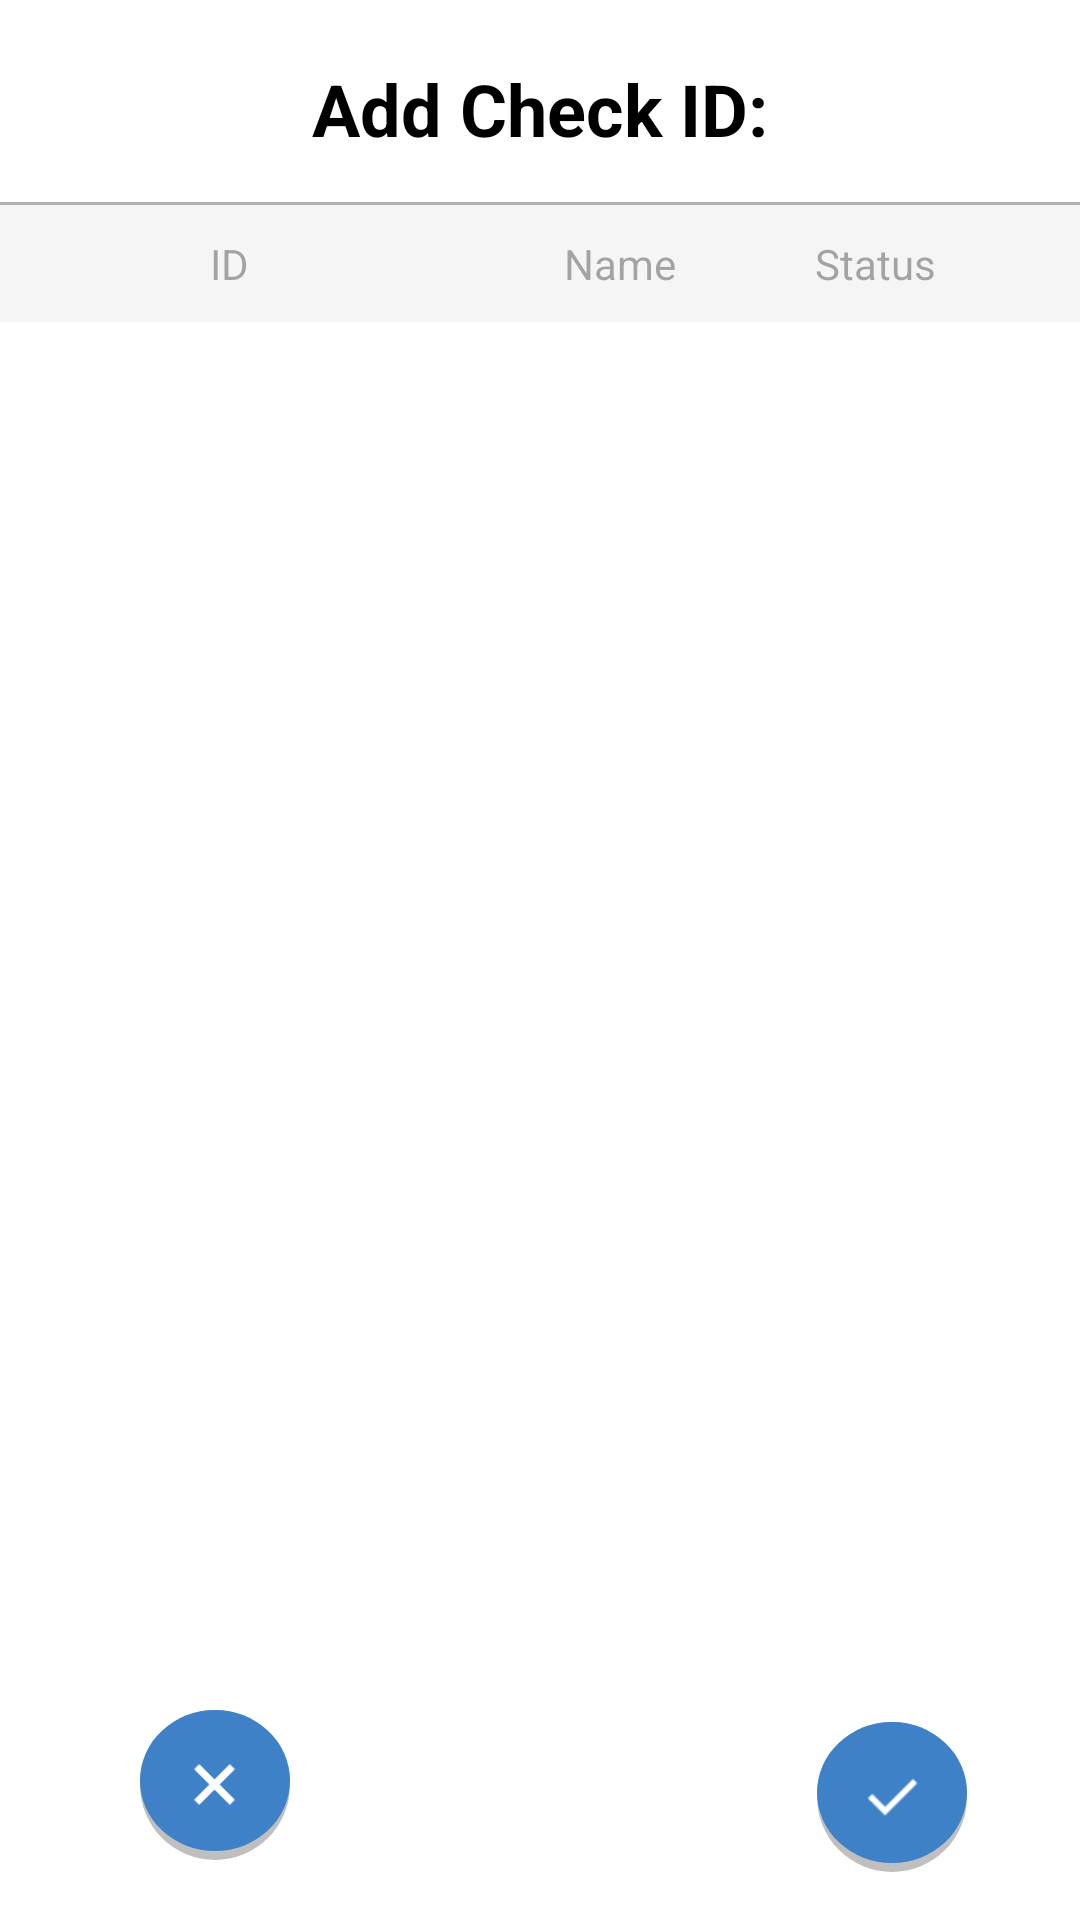

Layout XML and referenced resources for this Android screen:
<!-- AndroidManifest.xml: application theme Theme.App.Starting -->
<!-- res/layout/fragment_add_check.xml -->
<?xml version="1.0" encoding="utf-8"?>
<androidx.constraintlayout.widget.ConstraintLayout xmlns:android="http://schemas.android.com/apk/res/android"
    xmlns:app="http://schemas.android.com/apk/res-auto"
    xmlns:tools="http://schemas.android.com/tools"
    android:layout_width="match_parent"
    android:layout_height="match_parent"
    tools:context=".addcheck.AddCheckFragment">



        <TextView
            android:id="@+id/tv_check_title"
            android:layout_width="wrap_content"
            android:layout_height="wrap_content"
            android:layout_marginTop="20dp"
            android:text="Add Check ID:"
            android:textAlignment="center"
            android:textColor="@color/black"
            android:textSize="24sp"
            android:textStyle="bold"
            app:layout_constraintStart_toStartOf="parent"
            app:layout_constraintEnd_toEndOf="parent"
            app:layout_constraintTop_toTopOf="parent"/>

        <View
            android:id="@+id/underline"
            android:layout_width="match_parent"
            android:layout_height="1dp"
            android:layout_marginTop="15dp"
            android:background="@color/underline"
            app:layout_constraintStart_toStartOf="parent"
            app:layout_constraintEnd_toEndOf="parent"
            app:layout_constraintTop_toBottomOf="@id/tv_check_title"/>

    <RelativeLayout
        android:id="@+id/iteminfo"
        android:layout_width="match_parent"
        android:layout_height="wrap_content"
        android:padding="10dp"
        android:background="@drawable/druginfosbackground"
        app:layout_constraintTop_toBottomOf="@+id/underline">

        <TextView
            android:id="@+id/item_id"
            android:layout_width="wrap_content"
            android:layout_height="wrap_content"
            android:layout_marginEnd="10dp"
            android:paddingLeft="60dp"
            android:paddingEnd="55dp"
            android:text="ID"
            android:textColor="#66282828"
            android:textSize="14sp" />

        <TextView
            android:id="@+id/item_name"
            android:layout_width="wrap_content"
            android:layout_height="wrap_content"
            android:layout_toEndOf="@+id/item_id"
            android:paddingLeft="40dp"

            android:text="Name"
            android:textColor="#66282828"
            android:textSize="14sp" />

        <TextView
            android:id="@+id/drug_status"
            android:layout_width="wrap_content"
            android:layout_height="wrap_content"
            android:layout_alignParentRight="true"
            android:layout_marginEnd="38dp"
            android:text="Status"
            android:textColor="#66282828"
            android:textSize="14sp" />

    </RelativeLayout>


    <androidx.recyclerview.widget.RecyclerView
        android:id="@+id/rv_addcheck"
        android:layout_width="match_parent"
        android:layout_height="0dp"
        android:clipToPadding="false"
        android:paddingHorizontal="0dp"
        app:layout_constraintBottom_toTopOf="@+id/done_button_holder"
        app:layout_constraintEnd_toEndOf="parent"
        app:layout_constraintHorizontal_bias="0.0"
        app:layout_constraintStart_toStartOf="parent"
        app:layout_constraintTop_toBottomOf="@+id/iteminfo"
        tools:listitem="@layout/addcheckcard" />

    <FrameLayout
        android:id="@+id/done_button_holder"
        android:layout_width="50dp"
        android:layout_height="50dp"
        android:layout_marginBottom="16dp"
        android:background="@drawable/buttonbackgroundcircle"
        app:layout_constraintBottom_toBottomOf="parent"
        app:layout_constraintEnd_toEndOf="parent"
        app:layout_constraintHorizontal_bias="0.879"
        app:layout_constraintStart_toStartOf="parent">

        <ImageButton
            android:id="@+id/btn_done"
            android:layout_width="40dp"
            android:layout_height="40dp"
            android:layout_gravity="center"
            android:background="@null"
            android:padding="8dp"
            android:scaleType="fitCenter"
            android:src="@drawable/checkicon" />
    </FrameLayout>


    <FrameLayout
        android:id="@+id/button_holder"
        android:layout_width="50dp"
        android:layout_height="50dp"
        android:layout_marginBottom="20dp"
        android:background="@drawable/buttonbackgroundcircle"
        app:layout_constraintBottom_toBottomOf="parent"
        app:layout_constraintEnd_toStartOf="@+id/done_button_holder"
        app:layout_constraintHorizontal_bias="0.21"
        app:layout_constraintStart_toStartOf="parent">

        <ImageButton
            android:id="@+id/btn_cancel"
            android:layout_width="35dp"
            android:layout_height="35dp"
            android:layout_gravity="center"
            android:background="@null"
            android:padding="8dp"
            android:scaleType="fitCenter"
            android:src="@drawable/cancelicon" />
    </FrameLayout>

</androidx.constraintlayout.widget.ConstraintLayout>
<!-- res/layout/addcheckcard.xml (included above) -->
<?xml version="1.0" encoding="utf-8"?>
<FrameLayout xmlns:android="http://schemas.android.com/apk/res/android"
    android:layout_width="match_parent"
    android:layout_height="wrap_content"
    android:layout_margin="10dp">


    <RelativeLayout
        android:layout_width="match_parent"
        android:layout_height="wrap_content"
        android:gravity="center_vertical">

        <ImageView
            android:id="@+id/image"
            android:layout_width="10dp"
            android:layout_height="50dp"
            android:layout_marginStart="7dp"
            android:layout_marginTop="2dp"
            android:layout_marginEnd="3dp"

            android:src="@drawable/redrectangle" />

        <RelativeLayout
            android:id="@+id/itemcardbackground"
            android:layout_width="match_parent"
            android:layout_height="wrap_content"
            android:layout_toEndOf="@+id/image"
            android:background="@drawable/recyclerbackground">

            <RelativeLayout
                android:layout_width="match_parent"
                android:layout_height="wrap_content"
                android:paddingHorizontal="10dp"
                android:paddingVertical="14dp">

                <TextView
                    android:id="@+id/tv_label"
                    android:layout_width="wrap_content"
                    android:layout_height="wrap_content"
                    android:layout_marginStart="10dp"
                    android:layout_marginEnd="4dp"
                    android:text="ID:"
                    android:textColor="@color/drugColor"
                    android:textSize="18sp" />

                <TextView
                    android:id="@+id/tv_id"
                    android:layout_width="wrap_content"
                    android:layout_height="wrap_content"
                    android:layout_marginEnd="15dp"
                    android:layout_toEndOf="@+id/tv_label"
                    android:text="001"
                    android:textColor="@color/drugColor"
                    android:textSize="18sp" />

                <TextView
                    android:id="@+id/tv_add"
                    android:layout_width="wrap_content"
                    android:layout_height="wrap_content"
                    android:layout_toEndOf="@id/tv_id"
                    android:textColor="@color/drugColor"
                    android:text="+"
                    android:textSize="18sp"/>

                <TextView
                    android:id="@+id/tv_item_name"

                    android:layout_width="wrap_content"
                    android:layout_height="wrap_content"
                    android:layout_marginStart="50dp"
                    android:layout_toEndOf="@+id/tv_id"
                    android:text="Item Name"
                    android:textColor="@color/drugColor"
                    android:textSize="18sp" />

                <TextView
                    android:id="@+id/tv_status"
                    android:layout_width="wrap_content"
                    android:layout_height="wrap_content"
                    android:layout_alignParentRight="true"
                    android:layout_marginEnd="15dp"
                    android:text="Status"
                    android:textColor="@color/drugColor"
                    android:textSize="18sp" />
            </RelativeLayout>
        </RelativeLayout>
    </RelativeLayout>
</FrameLayout>
<!-- resources referenced by this layout -->
<resources>
  <color name="black">#FF000000</color>
  <color name="drugColor">#FF000000</color>
  <color name="underline">#50000005</color>
  <!-- drawable buttonbackgroundcircle (drawable) -->
  <layer-list xmlns:android="http://schemas.android.com/apk/res/android">
      
      <item>
          <shape android:shape="oval">
              <solid android:color="#40000000" /> 
              <corners android:radius="20dp" /> 
          </shape>
      </item>
      
      <item android:top="0dp" android:left="0dp" android:right="0dp" android:bottom="3dp">
          <shape android:shape="oval">
              <solid android:color="#3E81C6" /> 
              <corners android:radius="100dp" /> 
          </shape>
      </item>
  </layer-list>
  <!-- drawable cancelicon: png bitmap (drawable, 354 bytes) -->
  <!-- drawable checkicon: png bitmap (drawable, 286 bytes) -->
  <!-- drawable druginfosbackground (drawable) -->
  <layer-list xmlns:android="http://schemas.android.com/apk/res/android">
      
      <item>
          <shape android:shape="rectangle">
              <stroke
                  android:width="1dp"
                  android:color="#F5F5F5" />
              <solid android:color="#F5F5F5" /> 
          </shape>
      </item>
  </layer-list>
  <!-- drawable recyclerbackground (drawable) -->
  <layer-list xmlns:android="http://schemas.android.com/apk/res/android">
      
      <item
          android:bottom="0dp"
          android:left="3dp"
          android:right="0dp"
          android:top="3dp">
          <shape android:shape="rectangle">
              <solid android:color="#40000000" /> 
              <corners android:radius="6dp" /> 
          </shape>
      </item>
      
      <item
          android:bottom="2dp"
          android:left="0dp"
          android:right="2dp"
          android:top="0dp">
          <shape android:shape="rectangle">
              <stroke
                  android:width="1dp"
                  android:color="#33E6E6E6" />
              <solid android:color="#FFFFFF" /> 
              <corners android:radius="5dp" /> 
          </shape>
      </item>
  </layer-list>
  <!-- drawable redrectangle (drawable) -->
  <layer-list xmlns:android="http://schemas.android.com/apk/res/android">
      
      <item
          android:bottom="0dp"
          android:left="0dp"
          android:right="0dp"
          android:top="2dp">
          <shape android:shape="rectangle">
              <solid android:color="#22000000" />
              <corners android:radius="20dp" />
              <size
                  android:width="10dp"
                  android:height="100dp" />
          </shape>
      </item>
      
      <item
          android:bottom="7dp"
          android:left="0dp"
          android:right="0dp"
          android:top="0dp">
          <shape android:shape="rectangle">
              <solid android:color="#F2665A" />
              <corners android:radius="20dp" />
              <size
                  android:width="10dp"
                  android:height="100dp" />
          </shape>
      </item>
  </layer-list>
  <style name="Theme.App.Starting" parent="Theme.SplashScreen">
          <item name="windowSplashScreenBackground">@color/white</item>
          <item name="windowSplashScreenAnimatedIcon">@mipmap/ic_launcher_foreground</item>
          <item name="postSplashScreenTheme">@style/Theme.DrugCheckApp</item>
      </style>
  <color name="white">#FFFFFFFF</color>
  <style name="Theme.DrugCheckApp" parent="Theme.AppCompat.Light.NoActionBar">
          
          <item name="colorPrimary">#3E81C6</item>
          <item name="colorPrimaryVariant">#3E81C6</item>
          <item name="colorOnPrimary">@color/white</item>
          
          <item name="colorSecondary">@color/teal_200</item>
          <item name="colorSecondaryVariant">@color/teal_700</item>
          <item name="colorOnSecondary">@color/white</item>
          
          <item name="android:statusBarColor">?attr/colorPrimaryVariant</item>
          
      </style>
  <color name="teal_200">#FF03DAC5</color>
  <color name="teal_700">#FF018786</color>
</resources>
